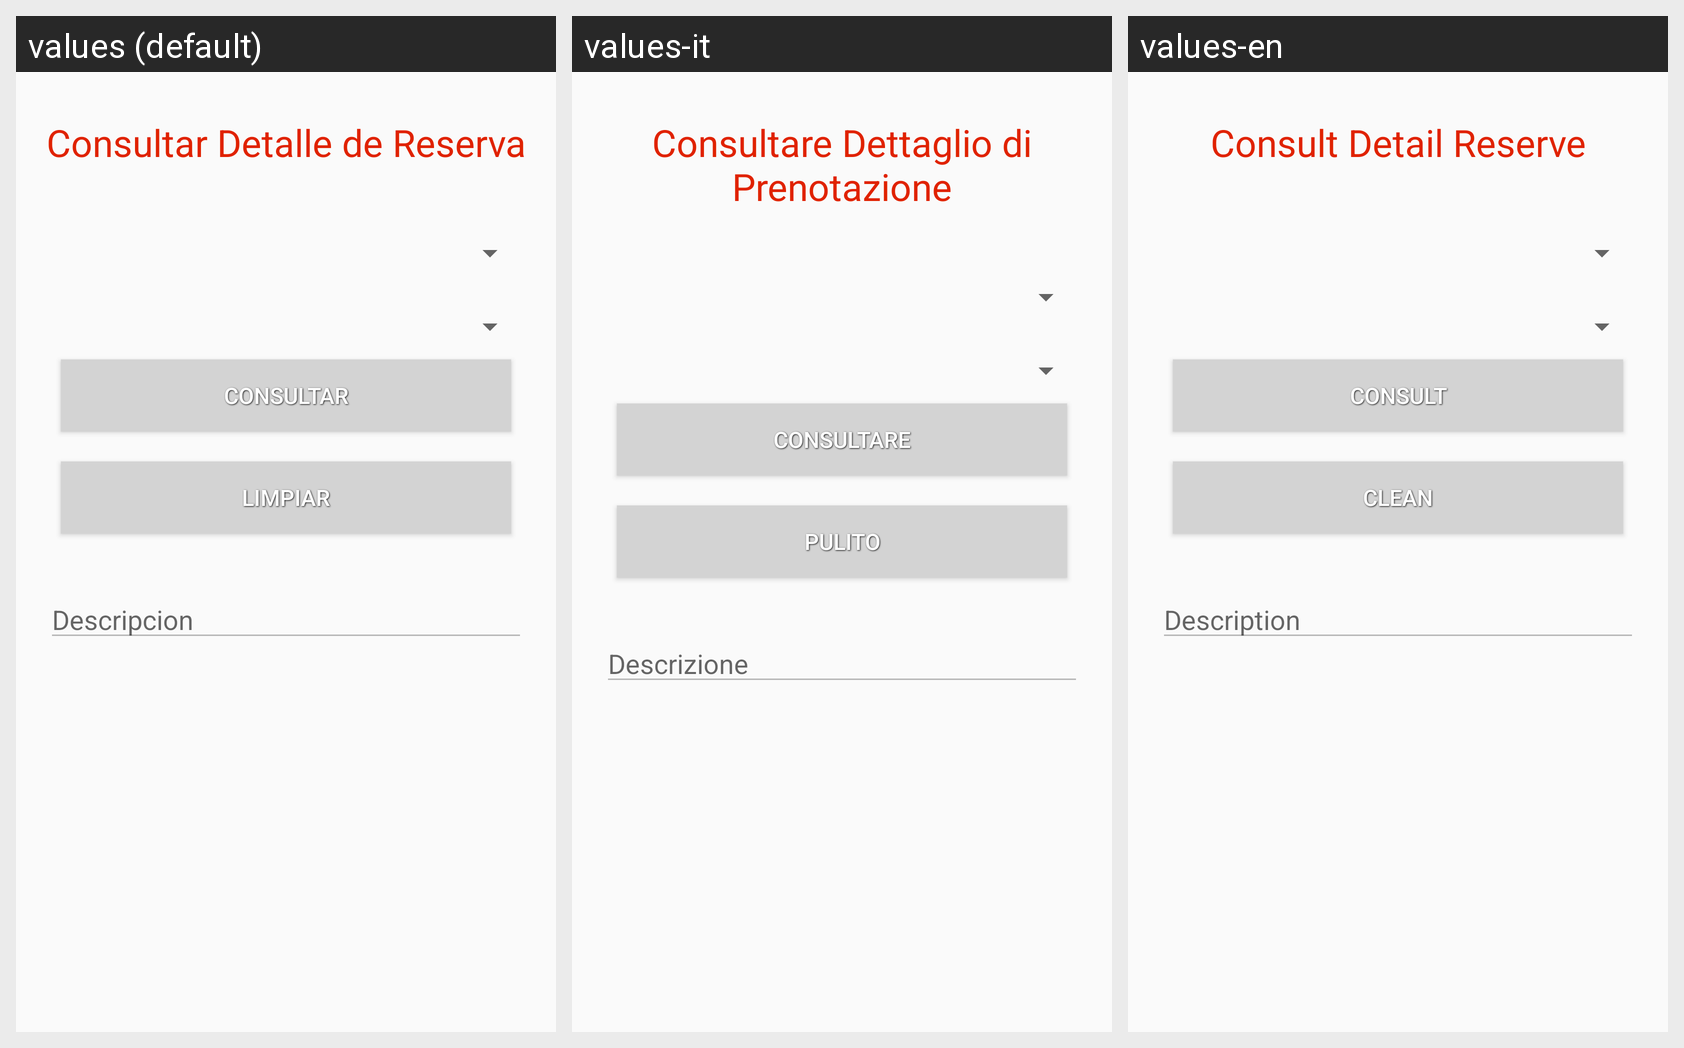

Locale-by-locale string values for the Android screen shown in this grid:
Android screen res/layout/activity_detalle_reserva_consultar.xml rendered under 3 locales, left to right: values (default), values-it, values-en. Device: Nexus 5 (rendered at 1080×1920; each locale shown at half size, 540×960, under a caption strip naming it); theme AppTheme.
Strings drawn on this screen, with the default value and each locale's value (text and hints the layout hard-codes, and strings that could not be matched under every locale, appear in the picture but are not listed):

consult_detalleReserva
  values: Consultar Detalle de Reserva
  values-it: Consultare Dettaglio di Prenotazione
  values-en: Consult Detail Reserve

ConsultDetalleReserva
  values: Consultar
  values-it: Consultare
  values-en: Consult

limpiar
  values: Limpiar
  values-it: Pulito
  values-en: Clean

iddescripcion
  values: Descripcion
  values-it: Descrizione
  values-en: Description
